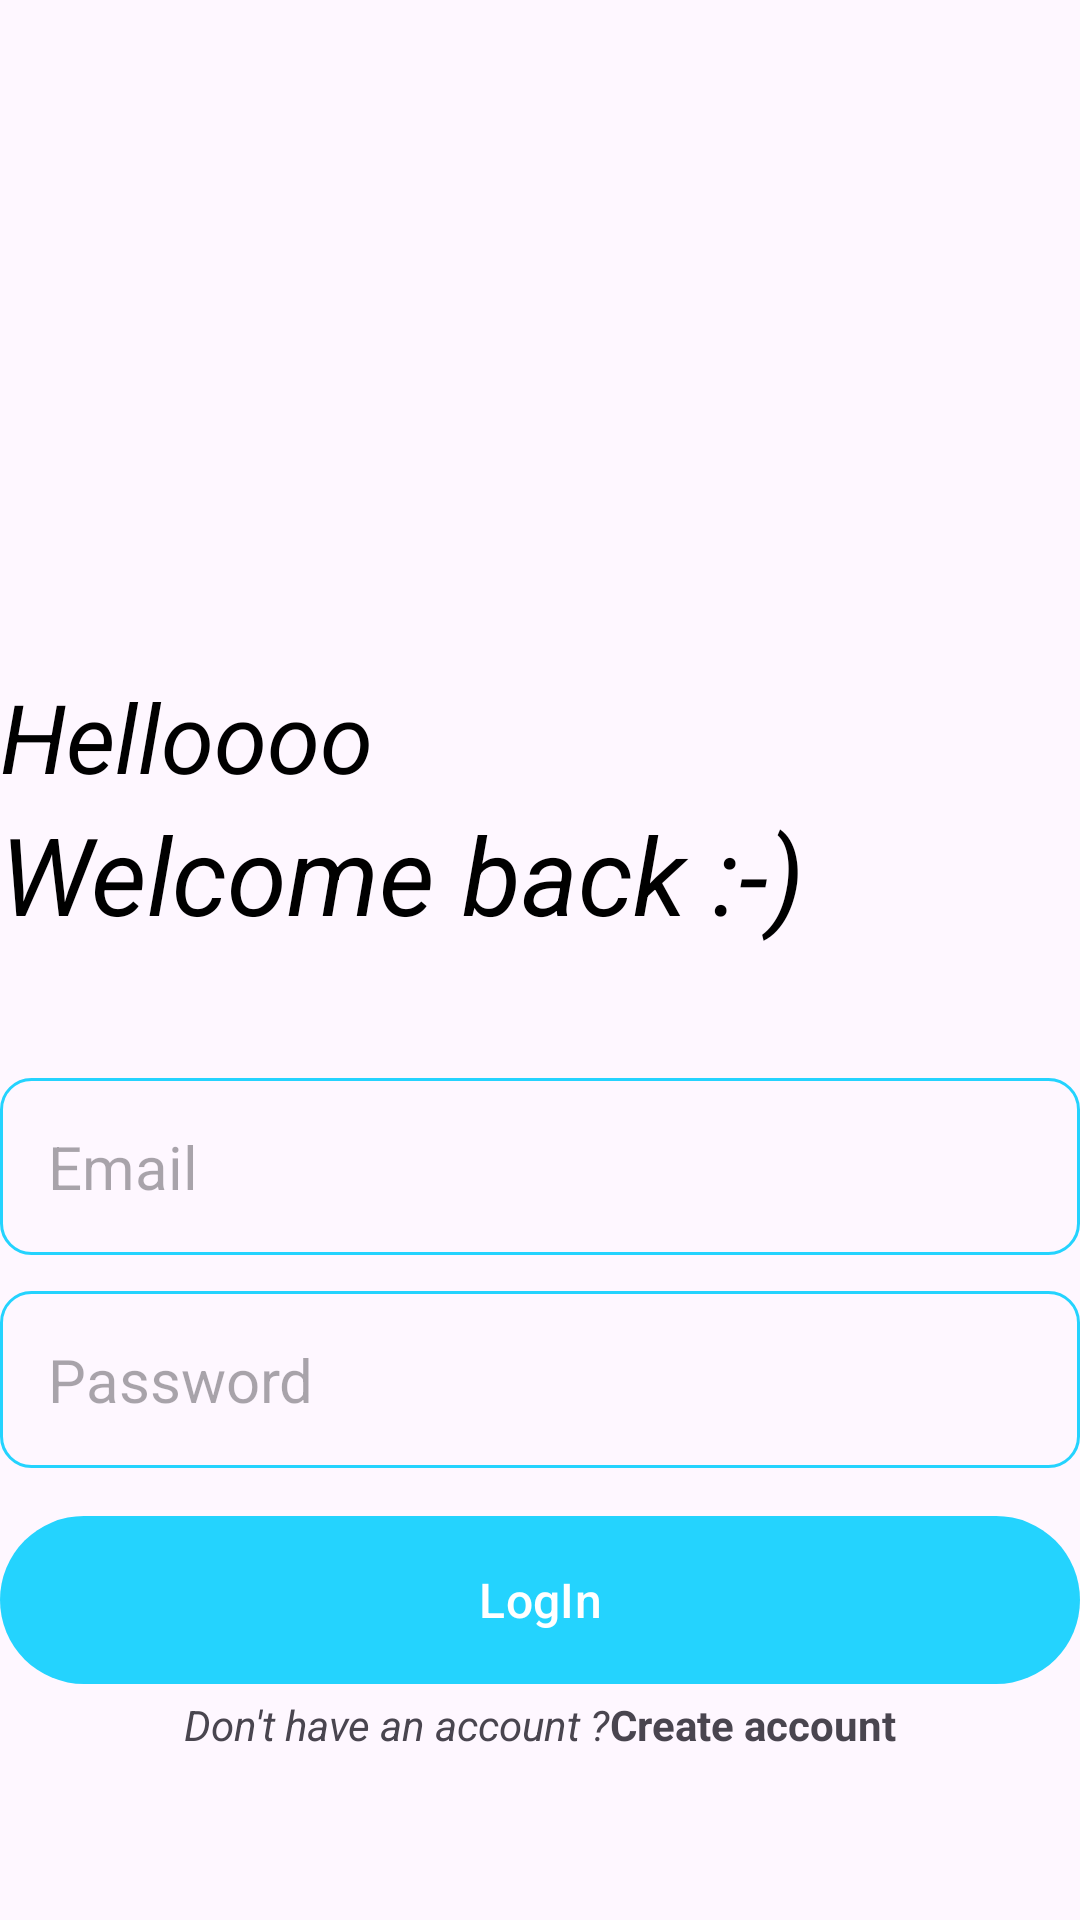

Reconstruct the res/layout file that produces this screen, plus the resources it refers to.
<!-- AndroidManifest.xml: application theme Theme.NoteAppPro -->
<!-- res/layout/activity_login.xml -->
<?xml version="1.0" encoding="utf-8"?>
<RelativeLayout xmlns:android="http://schemas.android.com/apk/res/android"
    xmlns:app="http://schemas.android.com/apk/res-auto"
    xmlns:tools="http://schemas.android.com/tools"
    android:layout_width="match_parent"
    android:layout_height="match_parent"
    android:layout_marginVertical="16dp"
    android:layout_marginHorizontal="32dp"
    tools:context=".LoginActivity">

    <ImageView
        android:layout_width="128dp"
        android:layout_height="128dp"
        android:layout_centerHorizontal="true"
        android:layout_marginVertical="32dp"
        android:id="@+id/login_icon"
        android:src="@drawable/login"></ImageView>

    <LinearLayout
        android:layout_width="match_parent"
        android:layout_height="wrap_content"
        android:layout_below="@+id/login_icon"
        android:id="@+id/welcomeText"
        android:layout_marginVertical="32dp"
        android:orientation="vertical"
        >
        <TextView
            android:layout_width="match_parent"
            android:layout_height="wrap_content"
            android:text="Helloooo"
            android:textStyle="italic"
            android:textSize="32sp"
            android:textColor="@color/black"></TextView>
        <TextView
            android:layout_width="match_parent"
            android:layout_height="wrap_content"
            android:text="Welcome back :-)"
            android:textStyle="italic"
            android:textSize="36sp"
            android:textColor="@color/black"></TextView>
    </LinearLayout>

    <LinearLayout
        android:layout_width="match_parent"
        android:layout_height="wrap_content"
        android:id="@+id/form_layout"
        android:layout_below="@+id/welcomeText"
        android:orientation="vertical">

        <EditText
            android:layout_width="match_parent"
            android:layout_height="wrap_content"
            android:id="@+id/EditText_email"
            android:inputType="textEmailAddress"
            android:hint="Email"
            android:textSize="20sp"
            android:background="@drawable/rounded_corner"
            android:padding="16dp"
            android:layout_marginTop="12dp"></EditText>
        <EditText
            android:layout_width="match_parent"
            android:layout_height="wrap_content"
            android:id="@+id/EditText_password"
            android:inputType="textPassword"
            android:hint="Password"
            android:textSize="20sp"
            android:background="@drawable/rounded_corner"
            android:padding="16dp"
            android:layout_marginTop="12dp"></EditText>


        <com.google.android.material.button.MaterialButton
            android:layout_width="match_parent"
            android:layout_height="64dp"
            android:id="@+id/login_btn"
            android:text="LogIn"
            android:textSize="16sp"
            android:layout_marginTop="12dp"></com.google.android.material.button.MaterialButton>

        <ProgressBar
            android:layout_width="24dp"
            android:layout_height="64dp"
            android:id="@+id/progressBar"
            android:layout_gravity="center"
            android:visibility="gone"
            android:layout_marginTop="12dp"></ProgressBar>
    </LinearLayout>

    <LinearLayout
        android:layout_width="match_parent"
        android:layout_height="wrap_content"
        android:layout_below="@+id/form_layout"
        android:orientation="horizontal"
        android:gravity="center">

        <TextView
            android:layout_width="wrap_content"
            android:layout_height="wrap_content"
            android:text="Don't have an account ?"
            android:textStyle="italic"></TextView>
        <TextView
            android:layout_width="wrap_content"
            android:layout_height="wrap_content"
            android:text="Create account"
            android:id="@+id/create_tv_btn"
            android:textStyle="bold"></TextView>
    </LinearLayout>
</RelativeLayout>
<!-- resources referenced by this layout -->
<resources>
  <color name="black">#FF000000</color>
  <!-- drawable rounded_corner (drawable) -->
  <?xml version="1.0" encoding="utf-8"?>
  <shape xmlns:android="http://schemas.android.com/apk/res/android"
      android:shape="rectangle">
      <corners android:radius="10dp"></corners>
      <stroke android:width="1dp" android:color="@color/general"></stroke>
  
  
  </shape>
  <style name="Theme.NoteAppPro" parent="Base.Theme.NoteAppPro" />
  <color name="general">#FF24D3FE</color>
  <style name="Base.Theme.NoteAppPro" parent="Theme.Material3.DayNight.NoActionBar">
          
          <item name="colorPrimary">@color/general</item>
          <item name="colorPrimaryVariant">@color/general</item>
  
  
          <item name="android:statusBarColor" tools:targetApi="l">@color/general</item>
  
          
      </style>
</resources>
